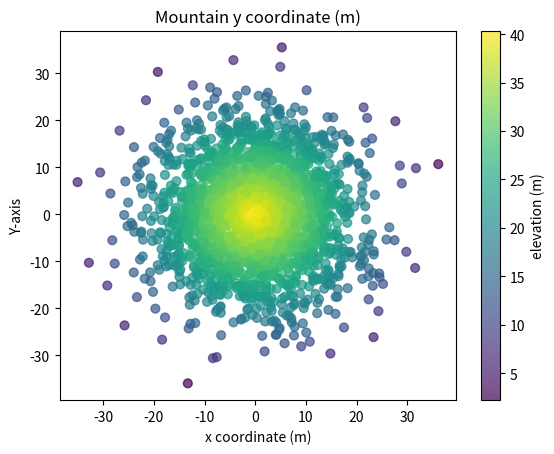

Python code for this plot:
import numpy as np
import matplotlib.pyplot as plt

np.random.seed(5)

x = np.random.randn(2000) * 10
y = np.random.randn(2000) * 10
z = np.random.rand(2000) + 40 - np.sqrt(np.square(x) + np.square(y))


# Create a scatter plot using a colormap
scatter_plot = plt.scatter(x, y, s=40, c=z, cmap='viridis', marker='o', alpha=0.7)

# Add a colorbar to show the intensity scale
plt.colorbar(scatter_plot, label = 'elevation (m)')

# Add labels and title to the plot (optional)
plt.xlabel('x coordinate (m)')
plt.ylabel('Y-axis')
plt.title('Mountain y coordinate (m)')

# Show the plot
plt.show(block=True)
